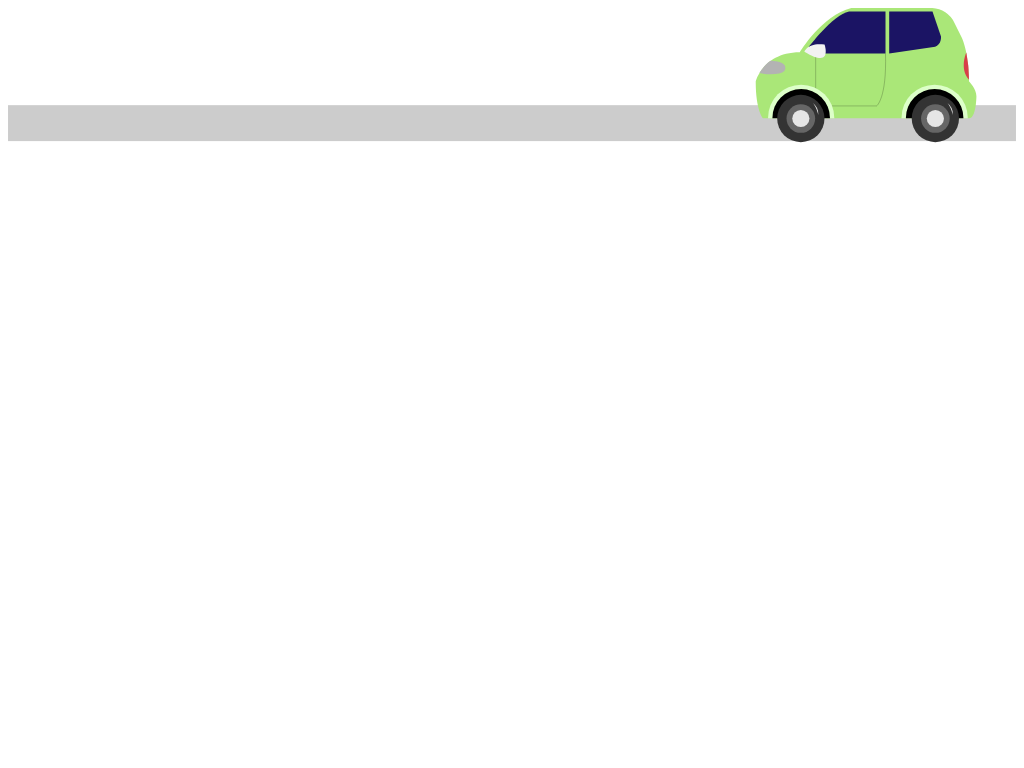

Reproduce this picture with HTML and CSS.

<svg viewBox="0 0 1402 265.15">

<style>.cls-1{fill:#ccc;}.cls-2,.cls-3,.cls-5{fill:none;stroke-miterlimit:10;}.cls-2,.cls-3{stroke:#f9d53d;stroke-width:3.99px;}.cls-3{stroke-dasharray:24.18 24.18;}.cls-4{fill:#aae778;}.cls-5{stroke:#000;stroke-width:0.95px;opacity:0.3;}.cls-6{fill:#ddffc9;}.cls-7{fill:#333;}.cls-8{fill:#666;}.cls-9{fill:#e6e6e6;}.cls-10{fill:#1b1464;}.cls-11{fill:#f2f2f2;}.cls-12{fill:#b3b3b3;}.cls-13{fill:#d83d49;}</style>
  </defs>
  
  <title>01</title><g id="Road"><rect height="50px" class="cls-1" y="135.15" width="1402" height="130"/></g>
  
  <g id="Car"><g id='carbody'><path class="cls-4" d="M1173,354.35H1285.6a36.35,36.35,0,0,1,30.7,20.47l10.23,20.47s10.23,20.47,10.23,61.4c0,0,10.23,10.23,10.23,20.47,0,0,0,30.7-10.23,30.7H1050.23S1040,497.62,1040,456.68c0,0,10.23-40.93,61.4-40.93C1101.4,415.75,1132.1,364.58,1173,354.35Z" transform="translate(0 -354.35)"/><path class="cls-5" d="M1123.38,417.57v73h84.8s14.21-9.95,12.32-73" transform="translate(0 -354.35)"/><path class="cls-6" d="M1149.26,507.85c0-.27,0-.55,0-.82a46.05,46.05,0,0,0-92.1,0c0,.28,0,.55,0,.82Z" transform="translate(0 -354.35)"/><path d="M1143.23,507.85c0-.27,0-.55,0-.82a40,40,0,0,0-80,0c0,.28,0,.55,0,.82Z" transform="translate(0 -354.35)"/><path class="cls-6" d="M1334.92,507.85c0-.27,0-.55,0-.82a46.05,46.05,0,0,0-92.1,0c0,.28,0,.55,0,.82Z" transform="translate(0 -354.35)"/><path d="M1328.89,507.85c0-.27,0-.55,0-.82a40,40,0,0,0-80,0c0,.28,0,.55,0,.82Z" transform="translate(0 -354.35)"/></g>
   
    <g class='wheel'><circle class="cls-7" cx="1102.76" cy="153.72" r="32.89"/><circle class="cls-8" cx="1102.76" cy="153.72" r="19.9"/><circle class="cls-9" cx="1102.76" cy="153.72" r="11.94"/><path class="cls-9" d="M1119.59,486.5a20,20,0,0,1,7.58,16.58S1123.86,490.76,1119.59,486.5Z" transform="translate(0 -354.35)"/></g>
    
    <g class='wheel'><circle class="cls-7" cx="1289.89" cy="153.72" r="32.89"/><circle class="cls-8" cx="1289.89" cy="153.72" r="19.9"/><circle class="cls-9" cx="1289.89" cy="153.72" r="11.94"/><path class="cls-9" d="M1306.73,486.5a20,20,0,0,1,7.58,16.58S1311,490.76,1306.73,486.5Z" transform="translate(0 -354.35)"/></g>
    
      <path class="cls-10" d="M1285.88,359.29l11.84,34.58s.95,10.9-8.05,14.21l-64,9.48V359.29Z" transform="translate(0 -354.35)"/><path class="cls-10" d="M1220.5,359.29v58.27h-95.7L1113.43,409s33.64-45,56.38-49.75Z" transform="translate(0 -354.35)"/><path class="cls-11" d="M1107.75,415.2s4.26-13.27,28-9.95C1135.7,405.25,1148,439.83,1107.75,415.2Z" transform="translate(0 -354.35)"/><path class="cls-12" d="M1060.62,427.85s11-.15,17.51,3.9a7,7,0,0,1-1.32,12.38c-5.52,2.09-15.39,3.83-31.44.53C1045.37,444.66,1052.35,432.92,1060.62,427.85Z" transform="translate(0 -354.35)"/><path class="cls-13" d="M1332.91,416.15s-10.2,22.73,3.84,37.89A198.6,198.6,0,0,0,1332.91,416.15Z" transform="translate(0 -354.35)"/></g></svg>